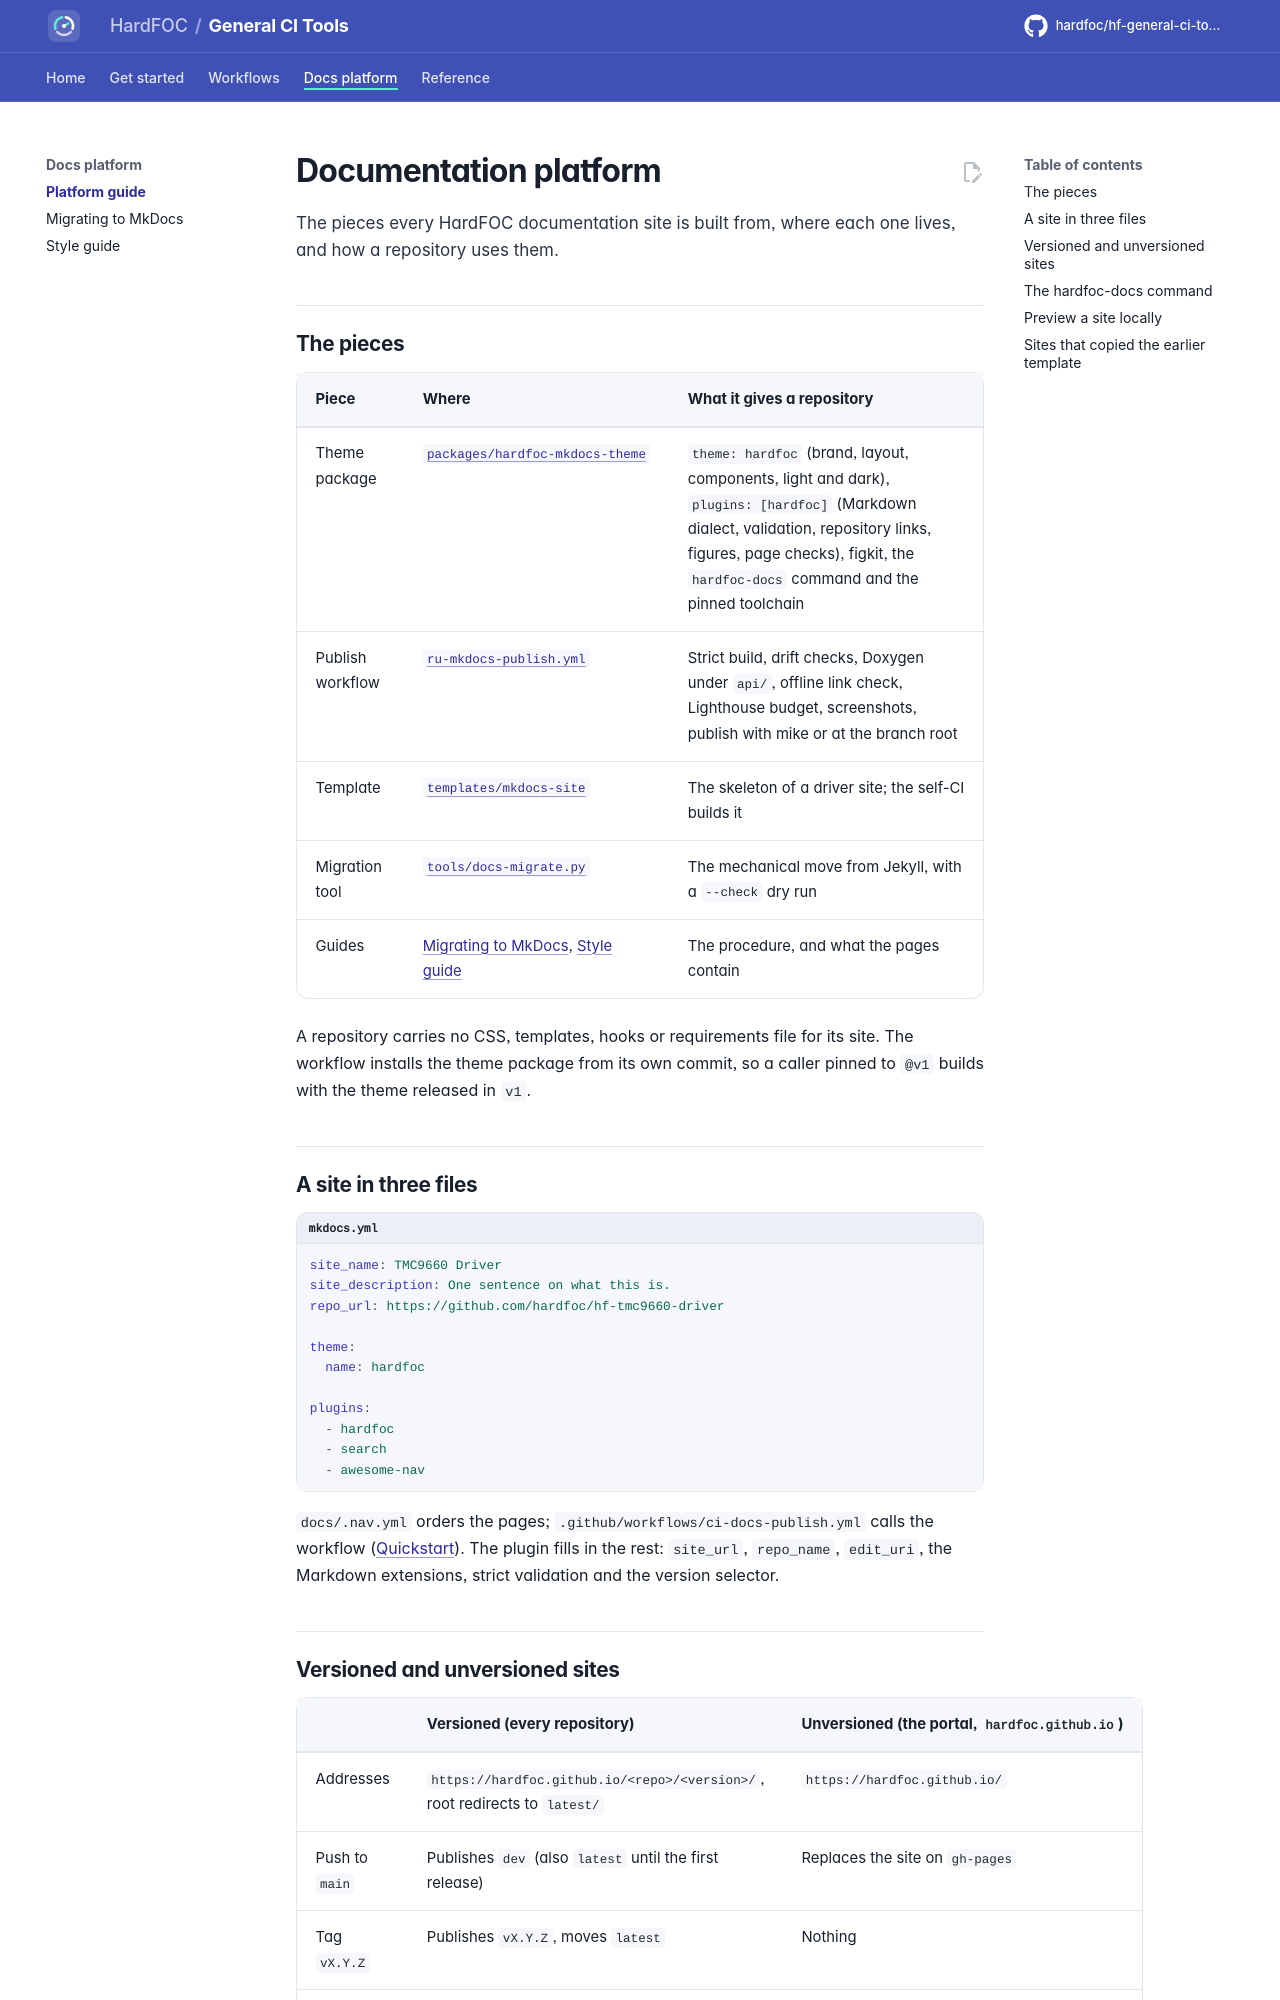

repository: hardfoc/hf-general-ci-tools · page: dev/docs-platform/index.html · generator: mkdocs

# Documentation platform

The pieces every HardFOC documentation site is built from, where each one lives, and how a repository uses them.

## The pieces

| Piece | Where | What it gives a repository |
| --- | --- | --- |
| Theme package | [`packages/hardfoc-mkdocs-theme`](../packages/hardfoc-mkdocs-theme/README.md) | `theme: hardfoc` (brand, layout, components, light and dark), `plugins: [hardfoc]` (Markdown dialect, validation, repository links, figures, page checks), figkit, the `hardfoc-docs` command and the pinned toolchain |
| Publish workflow | [`ru-mkdocs-publish.yml`](ru-mkdocs-publish.md) | Strict build, drift checks, Doxygen under `api/`, offline link check, Lighthouse budget, screenshots, publish with mike or at the branch root |
| Template | [`templates/mkdocs-site`](../templates/mkdocs-site/mkdocs.yml) | The skeleton of a driver site; the self-CI builds it |
| Migration tool | [`tools/docs-migrate.py`](../tools/docs-migrate.py) | The mechanical move from Jekyll, with a `--check` dry run |
| Guides | [Migrating to MkDocs](MIGRATING-TO-MKDOCS.md), [Style guide](DOCS-STYLE-GUIDE.md) | The procedure, and what the pages contain |

A repository carries no CSS, templates, hooks or requirements file for its site. The workflow installs the theme
package from its own commit, so a caller pinned to `@v1` builds with the theme released in `v1`.

## A site in three files

```yaml title="mkdocs.yml"
site_name: TMC9660 Driver
site_description: One sentence on what this is.
repo_url: https://github.com/hardfoc/hf-tmc9660-driver

theme:
  name: hardfoc

plugins:
  - hardfoc
  - search
  - awesome-nav
```

`docs/.nav.yml` orders the pages; `.github/workflows/ci-docs-publish.yml` calls the workflow
([Quickstart](quickstart.md#documentation)). The plugin fills in the rest: `site_url`, `repo_name`, `edit_uri`, the
Markdown extensions, strict validation and the version selector.
